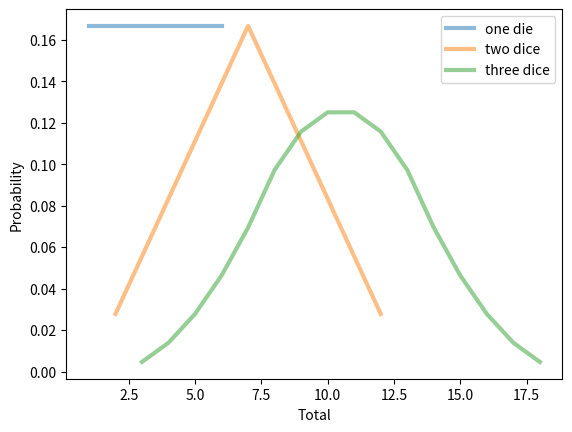

This figure's Python source:

# coding: utf-8

# In[1]:

from __future__ import print_function


# #Exploring Topics in Data Science

# ##Using counters

# ###1: Counters

# A counter is a map from values to their frequencies. If you initialize a counter with a string, you get a map from each letter to the number of times it appears. If two words are anagrams, they yield equal Counters, so you can use Counters to test anagrams in linear time.
# 
# This lesson is based on an <a href = "https://github.com/AllenDowney/PythonCounterPmf">ipython notebook by Allen Downey</a>.

# In[2]:

from collections import Counter

def is_anagram(word1, word2):
    """Checks whether the words are anagrams.

    word1: string
    word2: string

    returns: boolean
    """
    return Counter(word1) == Counter(word2)

print("is_anagram('tachymetric', 'mccarthyite'):", is_anagram('tachymetric', 'mccarthyite'))
print("is_anagram('banana', 'peach'):", is_anagram('banana', 'peach'))


# ###2: Multisets

# A Counter is a natural representation of a multiset, which is a set where the elements can appear more than once. You can extend Counter with set operations like is_subset.
# 
# For example, you could use is_subset in a game like Scrabble to see if a given set of tiles can be used to spell a given word.

# In[3]:

class Multiset(Counter):
    """A multiset is a set where elements can appear more than once."""

    def is_subset(self, other):
        """Checks whether self is a subset of other.

        other: Multiset

        returns: boolean
        """
        for char, count in self.items():
            if other[char] < count:
                return False
        return True
    
    # map the <= operator to is_subset
    __le__ = is_subset

def can_spell(word, tiles):
    """Checks whether a set of tiles can spell a word.

    word: string
    tiles: string

    returns: boolean
    """
    return Multiset(word) <= Multiset(tiles)

print("can_spell('SYZYGY', 'AGSYYYZ'):", can_spell('SYZYGY', 'AGSYYYZ'))


# ###3: Probability Mass Functions

# You can also extend Counter to represent a probability mass function (PMF).
# 
# normalize computes the total of the frequencies and divides through, yielding probabilities that add to 1.
# 
# __add__ enumerates all pairs of value and returns a new Pmf that represents the distribution of the sum.
# 
# __hash__ and __id__ make Pmfs hashable; this is not the best way to do it, because they are mutable. So this implementation comes with a warning that if you use a Pmf as a key, you should not modify it. A better alternative would be to define a frozen Pmf.
# 
# render returns the values and probabilities in a form ready for plotting

# In[4]:

class Pmf(Counter):
    """A Counter with probabilities."""

    def normalize(self):
        """Normalizes the PMF so the probabilities add to 1."""
        total = float(sum(self.values()))
        for key in self:
            self[key] /= total

    def __add__(self, other):
        """Adds two distributions.

        The result is the distribution of sums of values from the
        two distributions.

        other: Pmf

        returns: new Pmf
        """
        pmf = Pmf()
        for key1, prob1 in self.items():
            for key2, prob2 in other.items():
                pmf[key1 + key2] += prob1 * prob2
        return pmf

    def __hash__(self):
        """Returns an integer hash value."""
        return id(self)
    
    def __eq__(self, other):
        return self is other

    def render(self):
        """Returns values and their probabilities, suitable for plotting."""
        return zip(*sorted(self.items()))


# ###4: Using the Pmf object

# As an example, we can make a Pmf object that represents a 6-sided die.

# In[5]:

d6 = Pmf([1,2,3,4,5,6])
d6.normalize()
d6.name = 'one die'
print("d6:", d6)


# ###5: Add operator

# Using the add operator, we can compute the distribution for the sum of two dice.

# In[6]:

d6_twice = d6 + d6
d6_twice.name = 'two dice'

for key, prob in d6_twice.items():
    print(key, prob)


# ###6: Computing the distribution

# Using numpy.sum, we can compute the distribution for the sum of three dice. And then plot the results (using Pmf.render)

# In[7]:

import matplotlib.pyplot as plt
get_ipython().magic('matplotlib inline')

pmf_ident = Pmf([0])
d6_thrice = sum([d6]*3, pmf_ident)
d6_thrice.name = 'three dice'

for die in [d6, d6_twice, d6_thrice]:
    xs, ys = die.render()
    plt.plot(xs, ys, label=die.name, linewidth=3, alpha=0.5)
    
plt.xlabel('Total')
plt.ylabel('Probability')
plt.legend()
plt.show()


# ###7: Bayesian statistics

# A Suite is a Pmf that represents a set of hypotheses and their probabilities; it provides bayesian_update, which updates the probability of the hypotheses based on new data.
# 
# Suite is an abstract parent class; child classes should provide a likelihood method that evaluates the likelihood of the data under a given hypothesis. update_bayesian loops through the hypothesis, evaluates the likelihood of the data under each hypothesis, and updates the probabilities accordingly. Then it re-normalizes the PMF.

# In[8]:

class Suite(Pmf):
    """Map from hypothesis to probability."""

    def bayesian_update(self, data):
        """Performs a Bayesian update.
        
        Note: called bayesian_update to avoid overriding dict.update

        data: result of a die roll
        """
        for hypo in self:
            like = self.likelihood(data, hypo)
            self[hypo] *= like

        self.normalize()


# ###8: Suite example

# As an example, use Suite to solve the "Dice Problem," from Chapter 3 of Think Bayes.
# 
# "Suppose I have a box of dice that contains a 4-sided die, a 6-sided die, an 8-sided die, a 12-sided die, and a 20-sided die. If you have ever played Dungeons & Dragons, you know what I am talking about. Suppose I select a die from the box at random, roll it, and get a 6. What is the probability that I rolled each die?"
# 
# Start by making a list of Pmfs to represent the dice:

# In[9]:

def make_die(num_sides):
    die = Pmf(range(1, num_sides+1))
    die.name = 'd%d' % num_sides
    die.normalize()
    return die

dice = [make_die(x) for x in [4, 6, 8, 12, 20]]
print("dice:", dice)


# ###9: DiceSuite

# Next define DiceSuite, which inherits bayesian_update from Suite and provides likelihood.
# 
# data is the observed die roll, 6 in the example.
# 
# hypo is the hypothetical die I might have rolled; to get the likelihood of the data, I select, from the given die, the probability of the given value.

# In[10]:

class DiceSuite(Suite):
    
    def likelihood(self, data, hypo):
        """Computes the likelihood of the data under the hypothesis.

        data: result of a die roll
        hypo: Die object
        """
        return hypo[data]


# ###10: Update distribution

# Finally, use the list of dice to instantiate a Suite that maps from each die to its prior probability. By default, all dice have the same prior.
# 
# Then update the distribution with the given value and print the results:

# In[11]:

dice_suite = DiceSuite(dice)

dice_suite.bayesian_update(6)

for die, prob in dice_suite.items():
    print("die.name:", die.name)
    print("prob:", prob)


# ###11: Update again

# As expected, the 4-sided die has been eliminated; it now has 0 probability. The 6-sided die is the most likely, but the 8-sided die is still quite possible.
# 
# Now suppose the die is rolled again and produces an 8. Suite can be updated again with the new data.
# 
# Now the 6-sided die has been eliminated, the 8-sided die is most likely, and there is less than a 10% chance that the 20-sided die is being rolled.
# 
# These examples demonstrate the versatility of the Counter class, one of Python's underused data structures.

# In[12]:

dice_suite.bayesian_update(8)

for die, prob in dice_suite.items():
    print("die.name:", die.name)
    print("prob:", prob)

